5-way image classification set "aurora_train" from GitHub (123675/data); label vocabulary: drapery aurora, hotspot aurora, multiple arcs aurora, radial aurora, single arc aurora.

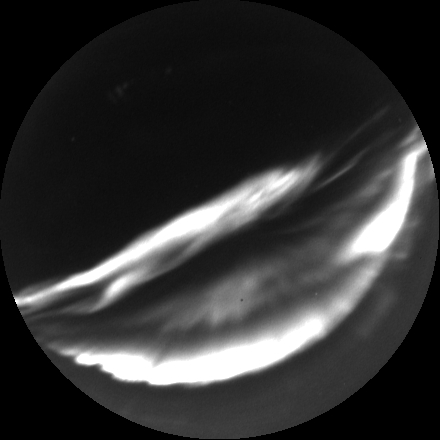
Label: multiple arcs aurora

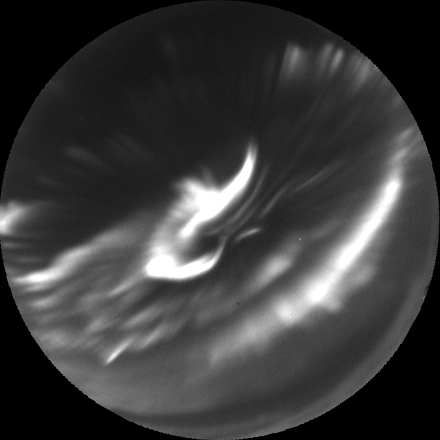
Label: hotspot aurora

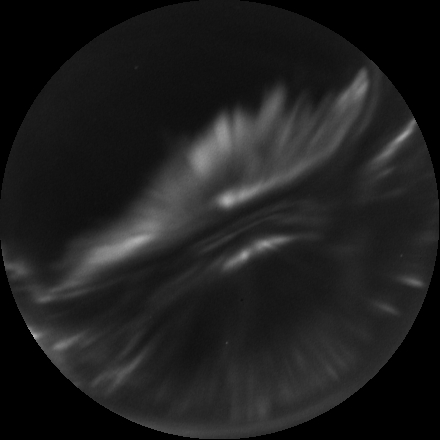
Label: radial aurora

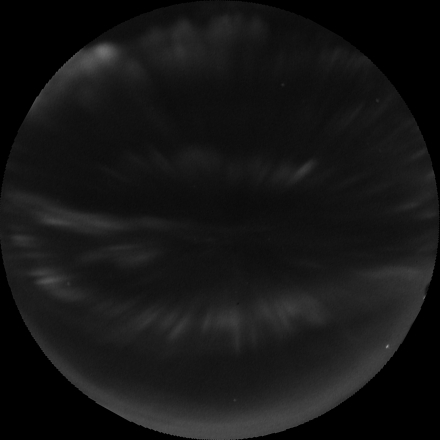
Label: drapery aurora

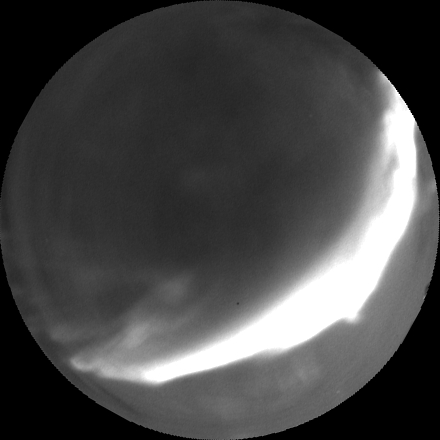
Label: single arc aurora

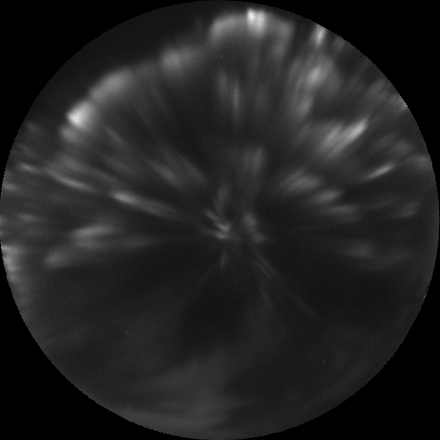
Label: radial aurora
